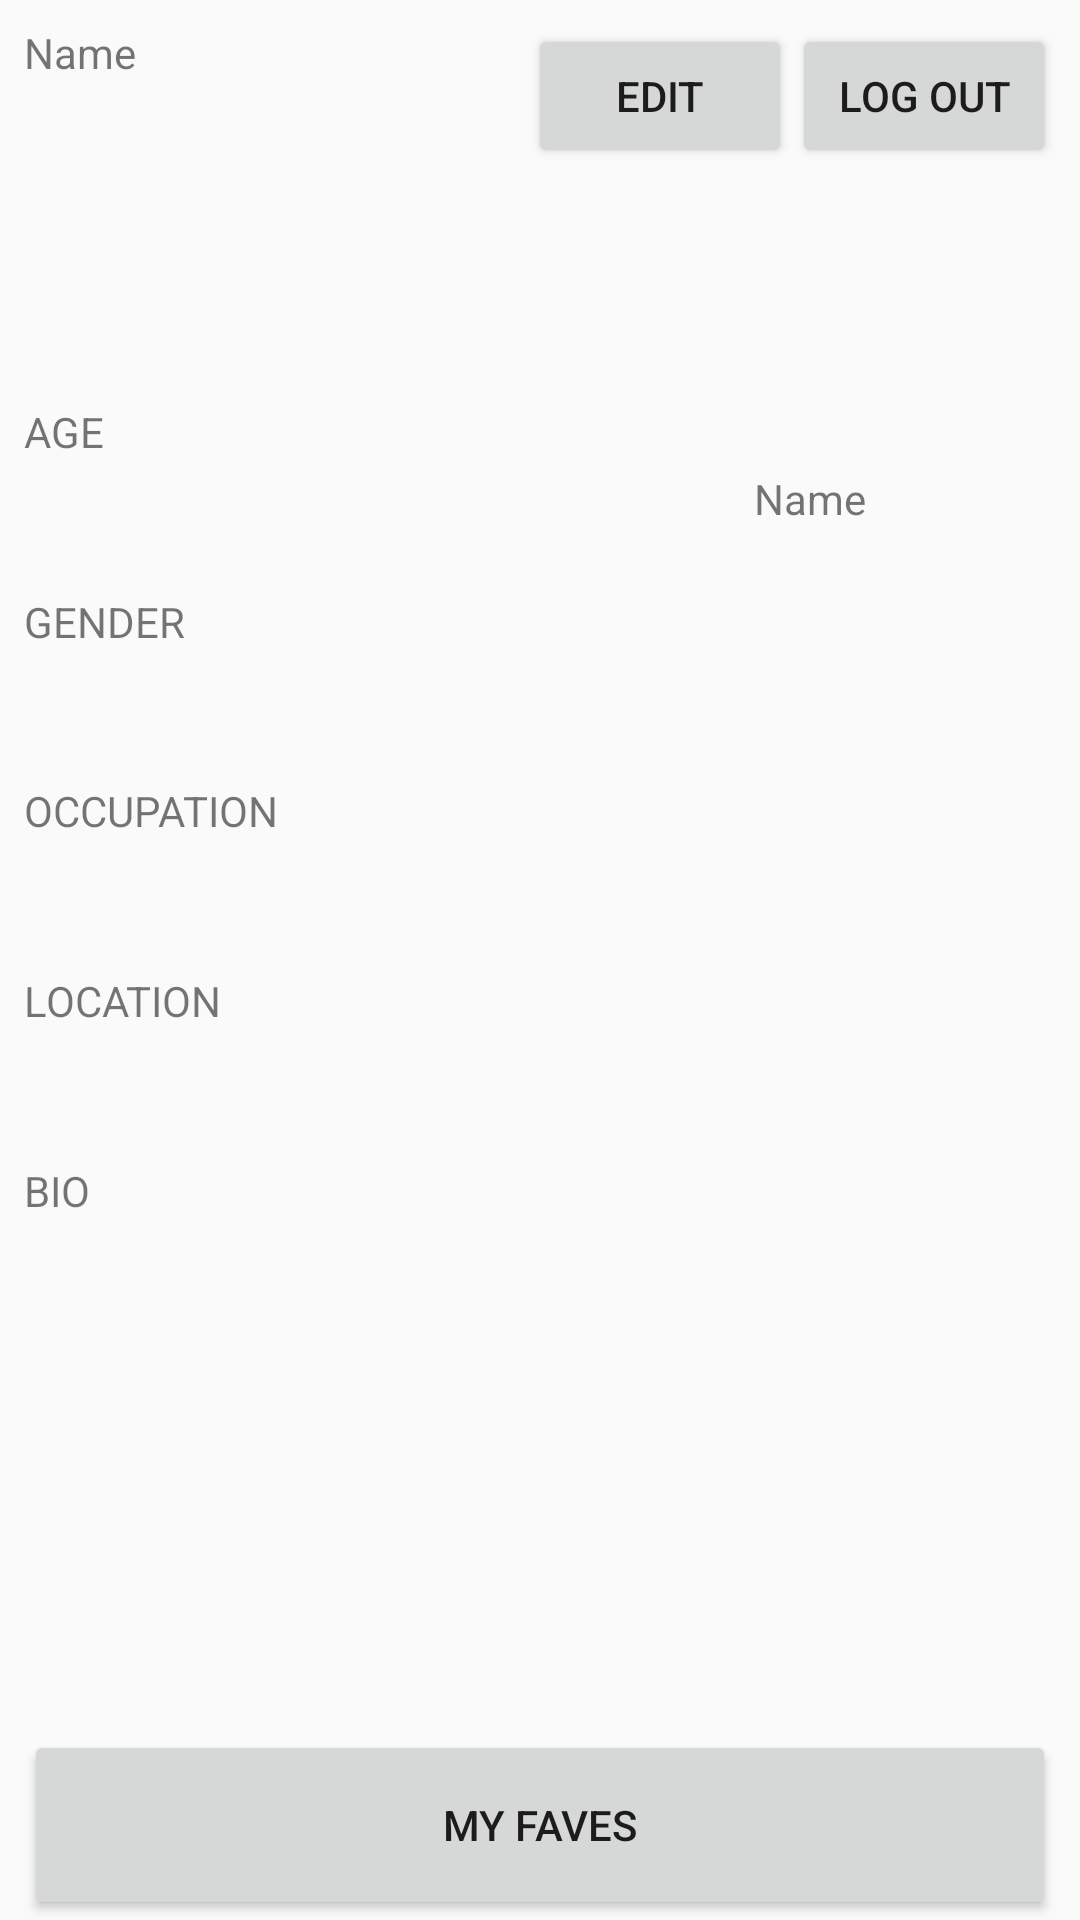

This screen was rendered from an Android layout file. Write that file and the resources it references.
<!-- AndroidManifest.xml: application theme AppTheme -->
<!-- res/layout/activity_profile.xml -->
<?xml version="1.0" encoding="utf-8"?>
<android.support.constraint.ConstraintLayout xmlns:android="http://schemas.android.com/apk/res/android"
    xmlns:app="http://schemas.android.com/apk/res-auto"
    xmlns:tools="http://schemas.android.com/tools"
    android:layout_width="match_parent"
    android:layout_height="match_parent"
    tools:context=".ProfileActivity">

    <Button
        android:id="@+id/button_logout"
        android:layout_width="wrap_content"
        android:layout_height="wrap_content"
        android:layout_marginTop="8dp"
        android:layout_marginEnd="8dp"
        android:text="@string/log_out_button"
        app:layout_constraintBottom_toBottomOf="parent"
        app:layout_constraintEnd_toEndOf="parent"
        app:layout_constraintHorizontal_bias="1"
        app:layout_constraintStart_toStartOf="parent"
        app:layout_constraintTop_toTopOf="parent"
        app:layout_constraintVertical_bias="0"
        />

    <Button
        android:id="@+id/button_edit"
        android:layout_width="wrap_content"
        android:layout_height="wrap_content"
        android:text="@string/edit_button"
        app:layout_constraintBottom_toBottomOf="@id/button_logout"
        app:layout_constraintEnd_toStartOf="@+id/button_logout"
        app:layout_constraintHorizontal_bias="0.5"
        app:layout_constraintTop_toTopOf="@id/button_logout"
        />

    <Button
        android:id="@+id/button_faves"
        android:layout_width="0dp"
        android:layout_height="0dp"
        android:layout_marginStart="8dp"
        android:layout_marginEnd="8dp"
        android:text="@string/my_faves_button"
        app:layout_constraintBottom_toBottomOf="parent"
        app:layout_constraintEnd_toEndOf="parent"
        app:layout_constraintStart_toStartOf="parent"
        app:layout_constraintTop_toBottomOf="@+id/tv_bio_field"
        app:layout_constraintVertical_weight="1"/>

    <TextView
        android:id="@+id/tv_name_field"
        android:layout_width="0dp"
        android:layout_height="0dp"
        android:layout_marginStart="8dp"
        android:layout_marginTop="8dp"
        android:text="@string/name"
        app:layout_constraintBottom_toTopOf="@+id/tv_age_field"
        app:layout_constraintEnd_toEndOf="parent"
        app:layout_constraintHorizontal_bias="0"
        app:layout_constraintStart_toStartOf="parent"
        app:layout_constraintTop_toTopOf="parent"
        app:layout_constraintWidth_percent=".5"
        app:layout_constraintVertical_weight="2"/>

    <TextView
        android:id="@+id/tv_age_field"
        android:layout_width="0dp"
        android:layout_height="0dp"
        android:text="@string/field_age"
        app:layout_constraintBottom_toTopOf="@+id/tv_gender_field"
        app:layout_constraintEnd_toEndOf="@+id/tv_name_field"
        app:layout_constraintStart_toStartOf="@+id/tv_name_field"
        app:layout_constraintTop_toBottomOf="@+id/tv_name_field"
        app:layout_constraintVertical_weight="1"/>

    <TextView
        android:id="@+id/tv_gender_field"
        android:layout_width="0dp"
        android:layout_height="0dp"
        android:text="@string/field_gender"
        app:layout_constraintBottom_toTopOf="@+id/tv_occupation_field"
        app:layout_constraintEnd_toEndOf="@+id/tv_name_field"
        app:layout_constraintStart_toStartOf="@+id/tv_name_field"
        app:layout_constraintTop_toBottomOf="@+id/tv_age_field"
        app:layout_constraintVertical_weight="1"/>

    <TextView
        android:id="@+id/tv_occupation_field"
        android:layout_width="0dp"
        android:layout_height="0dp"
        android:text="@string/field_occupation"
        app:layout_constraintBottom_toTopOf="@+id/tv_location_field"
        app:layout_constraintEnd_toEndOf="@+id/tv_name_field"
        app:layout_constraintStart_toStartOf="@+id/tv_name_field"
        app:layout_constraintTop_toBottomOf="@+id/tv_gender_field"
        app:layout_constraintVertical_weight="1"/>

    <TextView
        android:id="@+id/tv_location_field"
        android:layout_width="0dp"
        android:layout_height="0dp"
        android:text="@string/field_location"
        app:layout_constraintBottom_toTopOf="@+id/tv_bio_field"
        app:layout_constraintEnd_toEndOf="@+id/tv_name_field"
        app:layout_constraintStart_toStartOf="@+id/tv_name_field"
        app:layout_constraintTop_toBottomOf="@+id/tv_occupation_field"
        app:layout_constraintVertical_weight="1"/>

    <TextView
        android:id="@+id/tv_bio_field"
        android:layout_width="0dp"
        android:layout_height="0dp"
        android:text="@string/field_bio"
        app:layout_constraintBottom_toTopOf="@+id/button_faves"
        app:layout_constraintEnd_toEndOf="@+id/tv_name_field"
        app:layout_constraintStart_toStartOf="@+id/tv_name_field"
        app:layout_constraintTop_toBottomOf="@+id/tv_location_field"
        app:layout_constraintVertical_weight="3"/>

    <TextView
        android:id="@+id/tv_name"
        android:layout_width="wrap_content"
        android:layout_height="wrap_content"
        android:layout_marginEnd="8dp"
        android:text="@string/name"
        app:layout_constraintBottom_toTopOf="@+id/tv_gender_field"
        app:layout_constraintEnd_toEndOf="parent"
        app:layout_constraintStart_toEndOf="@+id/tv_age_field"
        app:layout_constraintTop_toTopOf="@+id/tv_age_field" />

    <TextView
        android:id="@+id/tv_gender"
        android:layout_width="wrap_content"
        android:layout_height="wrap_content"
        android:layout_marginEnd="8dp"
        android:text="@string/gender"
        app:layout_constraintBottom_toTopOf="@+id/tv_occupation_field"
        app:layout_constraintEnd_toEndOf="parent"
        app:layout_constraintStart_toEndOf="@+id/tv_gender_field"
        app:layout_constraintTop_toTopOf="@+id/tv_gender_field" />

    <TextView
        android:id="@+id/tv_occupation"
        android:layout_width="wrap_content"
        android:layout_height="wrap_content"
        android:layout_marginStart="8dp"
        android:layout_marginTop="8dp"
        android:layout_marginEnd="8dp"
        android:layout_marginBottom="8dp"
        android:text="@string/occupation"
        app:layout_constraintBottom_toTopOf="@+id/tv_location_field"
        app:layout_constraintEnd_toEndOf="parent"
        app:layout_constraintStart_toEndOf="@+id/tv_occupation_field"
        app:layout_constraintTop_toTopOf="@+id/tv_occupation_field" />

    <TextView
        android:id="@+id/tv_location"
        android:layout_width="wrap_content"
        android:layout_height="wrap_content"
        android:layout_marginStart="8dp"
        android:layout_marginTop="8dp"
        android:layout_marginEnd="8dp"
        android:layout_marginBottom="8dp"
        android:text="@string/location"
        app:layout_constraintBottom_toTopOf="@+id/tv_bio_field"
        app:layout_constraintEnd_toEndOf="parent"
        app:layout_constraintStart_toEndOf="@+id/tv_location_field"
        app:layout_constraintTop_toTopOf="@+id/tv_location_field" />

    <TextView
        android:id="@+id/tv_bio"
        android:layout_width="wrap_content"
        android:layout_height="wrap_content"
        android:layout_marginStart="8dp"
        android:layout_marginTop="42dp"
        android:layout_marginEnd="8dp"
        android:layout_marginBottom="44dp"
        android:text="@string/bio"
        app:layout_constraintBottom_toBottomOf="@+id/tv_bio_field"
        app:layout_constraintEnd_toEndOf="parent"
        app:layout_constraintStart_toEndOf="@+id/tv_bio_field"
        app:layout_constraintTop_toTopOf="@+id/tv_bio_field" />
</android.support.constraint.ConstraintLayout>
<!-- resources referenced by this layout -->
<resources>
  <string name="bio" />
  <string name="edit_button">Edit</string>
  <string name="field_age">AGE</string>
  <string name="field_bio">BIO</string>
  <string name="field_gender">GENDER</string>
  <string name="field_location">LOCATION</string>
  <string name="field_occupation">OCCUPATION</string>
  <string name="gender" />
  <string name="location" />
  <string name="log_out_button">Log Out</string>
  <string name="my_faves_button">My Faves</string>
  <string name="name">Name</string>
  <string name="occupation" />
  <style name="AppTheme" parent="Theme.AppCompat.Light.NoActionBar">
          
          <item name="colorPrimary">@color/colorPrimary</item>
          <item name="colorPrimaryDark">@color/colorPrimaryDark</item>
          <item name="colorAccent">@color/colorAccent</item>
      </style>
  <!-- not gathered from this repository: default colours our renderer supplied (Android Studio template values) -->
  <color name="colorPrimary">#FF6200EE</color>
  <color name="colorPrimaryDark">#FF3700B3</color>
  <color name="colorAccent">#FF03DAC5</color>
</resources>
